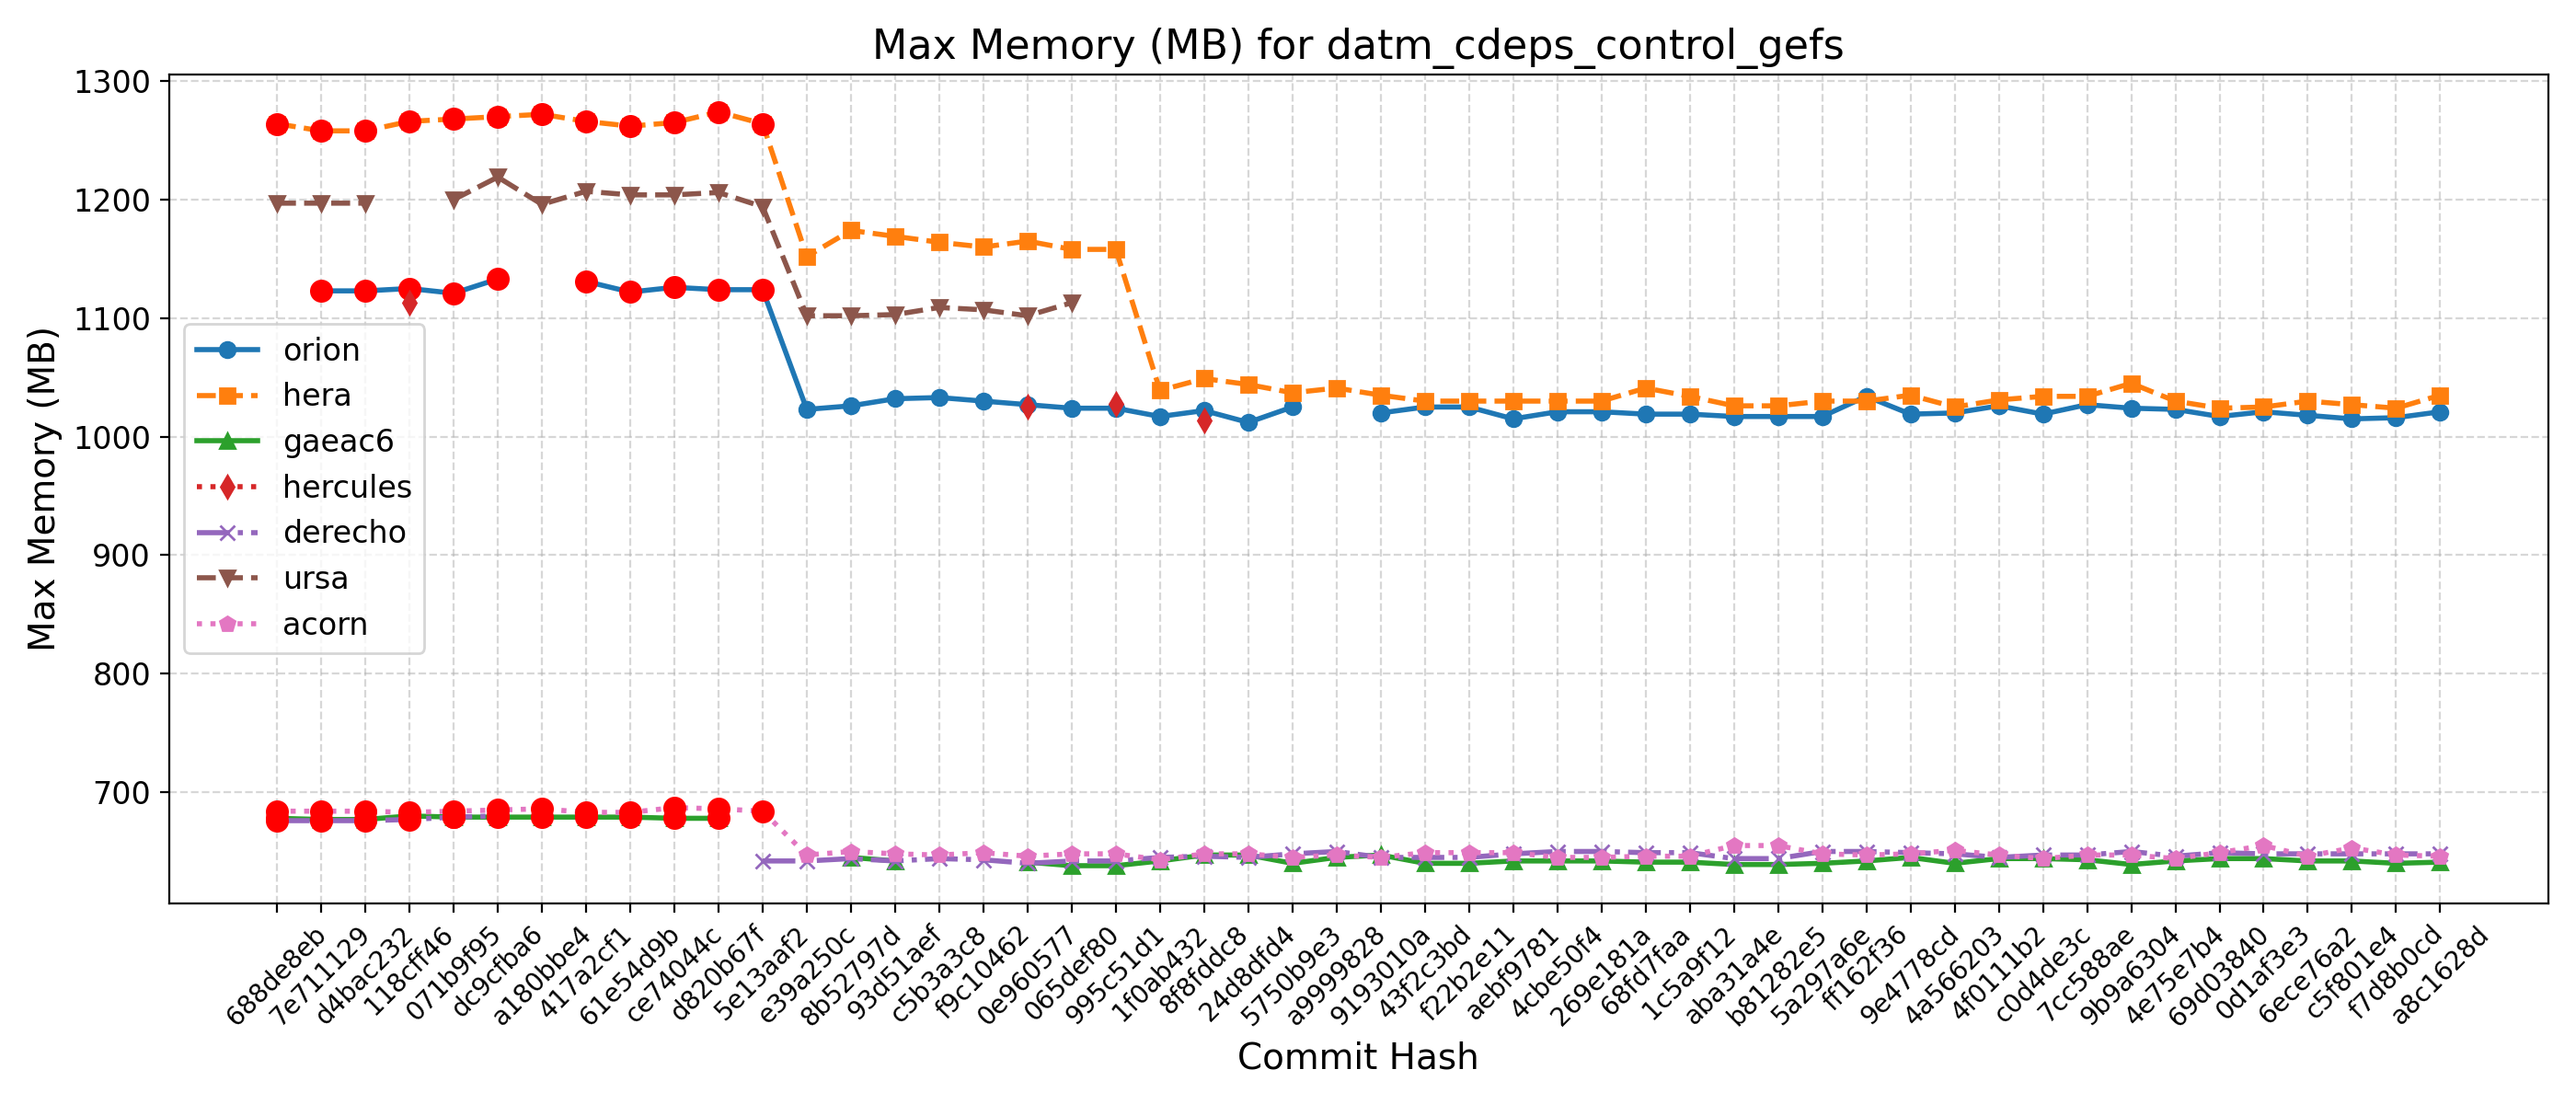

Values plotted in this chart, from the file beside it:
Hash, Date, Message, orion, hera, gaeac6, hercules, derecho, ursa, wcoss2, acorn
688de8eb, 2025-09-04, Fix default cdmbgwd settings (#2788), , 1264, 678, , 676, 1197, , 684
7e711129, 2025-09-02, Use container with spack stack 1.9.2 (#2…, 1123, 1258, 677, , 676, 1197, , 684
d4bac232, 2025-08-29, MPAS dycore + Atmosphere Generalization …, 1123, 1258, 677, , 676, 1197, , 684
118cff46, 2025-08-25, Add FV3 grid mask for regional domains t…, 1125, 1266, 680, 1113, 677, , , 683
071b9f95, 2025-08-22, Fix Restart IAU and Ultra-Low Reproducib…, 1121, 1268, 679, , 679, 1200, , 684
dc9cfba6, 2025-08-19, Update CICE through 2025-07 and switch t…, 1133, 1270, 679, , 680, 1219, , 685
a180bbe4, 2025-08-15, FV3: Fix Prate_avg and UPP call freq + F…, , 1272, 679, , , 1196, , 686
417a2cf1, 2025-08-13, Fix conus13km tests restart and decompos…, 1131, 1266, 679, , , 1207, , 683
61e54d9b, 2025-08-11, Add two-way ocean-wave coupling feature …, 1122, 1262, 679, , , 1204, , 683
ce74044c, 2025-08-06, Create a user-friendly "process model" t…, 1126, 1265, 678, , , 1204, , 687
d820b67f, 2025-08-01, Update GOCART to v2.4.3 (#2819), 1124, 1274, 678, , , 1206, , 686
5e13aaf2, 2025-07-29, Update DATM meshes and switch to bilinea…, 1124, 1264, , , 642, 1194, , 684
e39a250c, 2025-07-24, Update FV3 hash to include UPP ss192/Urs…, 1023, 1152, , , 642, 1102, , 647
8b52797d, 2025-07-21, Combination of 2684,2707,2771 (MERRA2 3-…, 1026, 1174, 645, , 644, 1102, , 650
93d51aef, 2025-07-17, Exporting Canopy Variables from AQM to F…, 1032, 1169, 642, , 642, 1103, , 648
c5b3a3c8, 2025-07-14, GFDLMP-v3 and TEMPO MP microphysics (#25…, 1033, 1164, , , 644, 1109, , 647
f9c10462, 2025-07-11, Combination of several CCPP-physics PRs …, 1030, 1160, , , 643, 1107, , 649
0e960577, 2025-07-09, Combination #2777 (maintask writes CMEPS…, 1027, 1165, 641, 1025, 640, 1102, , 646
065def80, 2025-07-07, Port UFS-WM to Ursa (#2471), 1024, 1158, 638, , 642, 1113, , 648
995c51d1, 2025-07-03, Upgrade UFS-WM to spack-stack/1.9.2 (#26…, 1024, 1158, 638, 1028, 642, , , 648
1f0ab432, 2025-07-01, Reduce WW3 memory use (#2624), 1017, 1039, 642, , 645, , , 643
8f8fddc8, 2025-06-30, Bring in scale-aware 3DTKE related chang…, 1022, 1049, 647, 1014, 646, , , 648
24d8dfd4, 2025-06-26, Slight modification in orographic gravit…, 1012, 1044, 647, , 645, , , 648
5750b9e3, 2025-06-20, gcycle update (#2747), 1025, 1037, 640, , 648, , , 645
a9999828, 2025-06-12, Add a new parameter in dycore to control…, , 1041, 645, , 650, , , 647
9193010a, 2025-06-06, In Noah-MP, set zero for canopy liquid a…, 1020, 1035, 647, , 645, , , 645
43f2c3bd, 2025-06-04, Urgent Documentation Update for HSD Capa…, 1025, 1030, 640, , 645, , , 649
f22b2e11, 2025-06-02, Bug fix for surface roughness calculatio…, 1025, 1030, 640, , 645, , , 649
aebf9781, 2025-05-27, Fix bug to improve wave initialization b…, 1015, 1030, 642, , 648, , , 649
4cbe50f4, 2025-05-23, Add idealized, regional tropical cyclone…, 1021, 1030, 642, , 650, , , 645
269e181a, 2025-05-23, Add GFSv17 IAU restart tests without wav…, 1021, 1030, 642, , 650, , , 645
68fd7faa, 2025-05-15, Enable Hera, Hercules Gnu tests: cpld_de…, 1019, 1041, 641, , 649, , , 646
1c5a9f12, 2025-05-09, Add "ultra low" coupled configurations t…, 1019, 1034, 641, , 649, , , 646
aba31a4e, 2025-05-06, Resolve miscellaneous WM issues and upda…, 1017, 1026, 639, , 644, , , 655
b81282e5, 2025-05-05, Switch to vector remapping and bilinear …, 1017, 1026, 639, , 644, , , 655
5a297a6e, 2025-05-02, improve coupled model startup cost for w…, 1017, 1030, 640, , 650, , , 648
ff162f36, 2025-05-01, NSSL MP scheme updates + Stochastic Phys…, 1034, 1030, 642, , 650, , , 647
9e4778cd, 2025-04-25, Loosen restriction on optional arguments…, 1019, 1035, 645, , 649, , , 648
4a566203, 2025-04-23, CMake Atmosphere Dycore Generalization +…, 1020, 1025, 640, , 648, , , 651
4f0111b2, 2025-04-21, Add CMEPS log file at restart write; IAU…, 1026, 1031, 644, , 645, , , 647
c0d4de3c, 2025-04-18, Update mom6 to its main repository 20250…, 1019, 1034, 644, , 647, , , 644
7cc588ae, 2025-04-16, Add PIO configuration variables for CMEP…, 1027, 1034, 643, , 647, , , 647
9b9a6304, 2025-04-11, Memcheck fixes (#2655), 1024, 1045, 639, , 650, , , 647
4e75e7b4, 2025-04-10, Update upp submodule to the latest UPP (…, 1023, 1030, 642, , 646, , , 644
69d03840, 2025-04-07, Use ESMF Redist instead of Remap for FV3…, 1017, 1024, 644, , 649, , , 649
0d1af3e3, 2025-04-02, Convert GFS DDTs from blocked data struc…, 1021, 1025, 644, , 648, , , 655
6ece76a2, 2025-03-28, Update WW3  by merging develop  as of 20…, 1018, 1030, 642, , 648, , , 646
c5f801e4, 2025-03-27, Sync CDEPS and CMEPS to ESCOMP (#2664), 1015, 1027, 642, , 648, , , 653
f7d8b0cd, 2025-03-26, Add support for FV3 native grid (cubed s…, 1016, 1024, 640, , 648, , , 647
a8c1628d, 2025-03-24, Introduce prognostic updraft velocity to…, 1021, 1035, 641, , 648, , , 646
